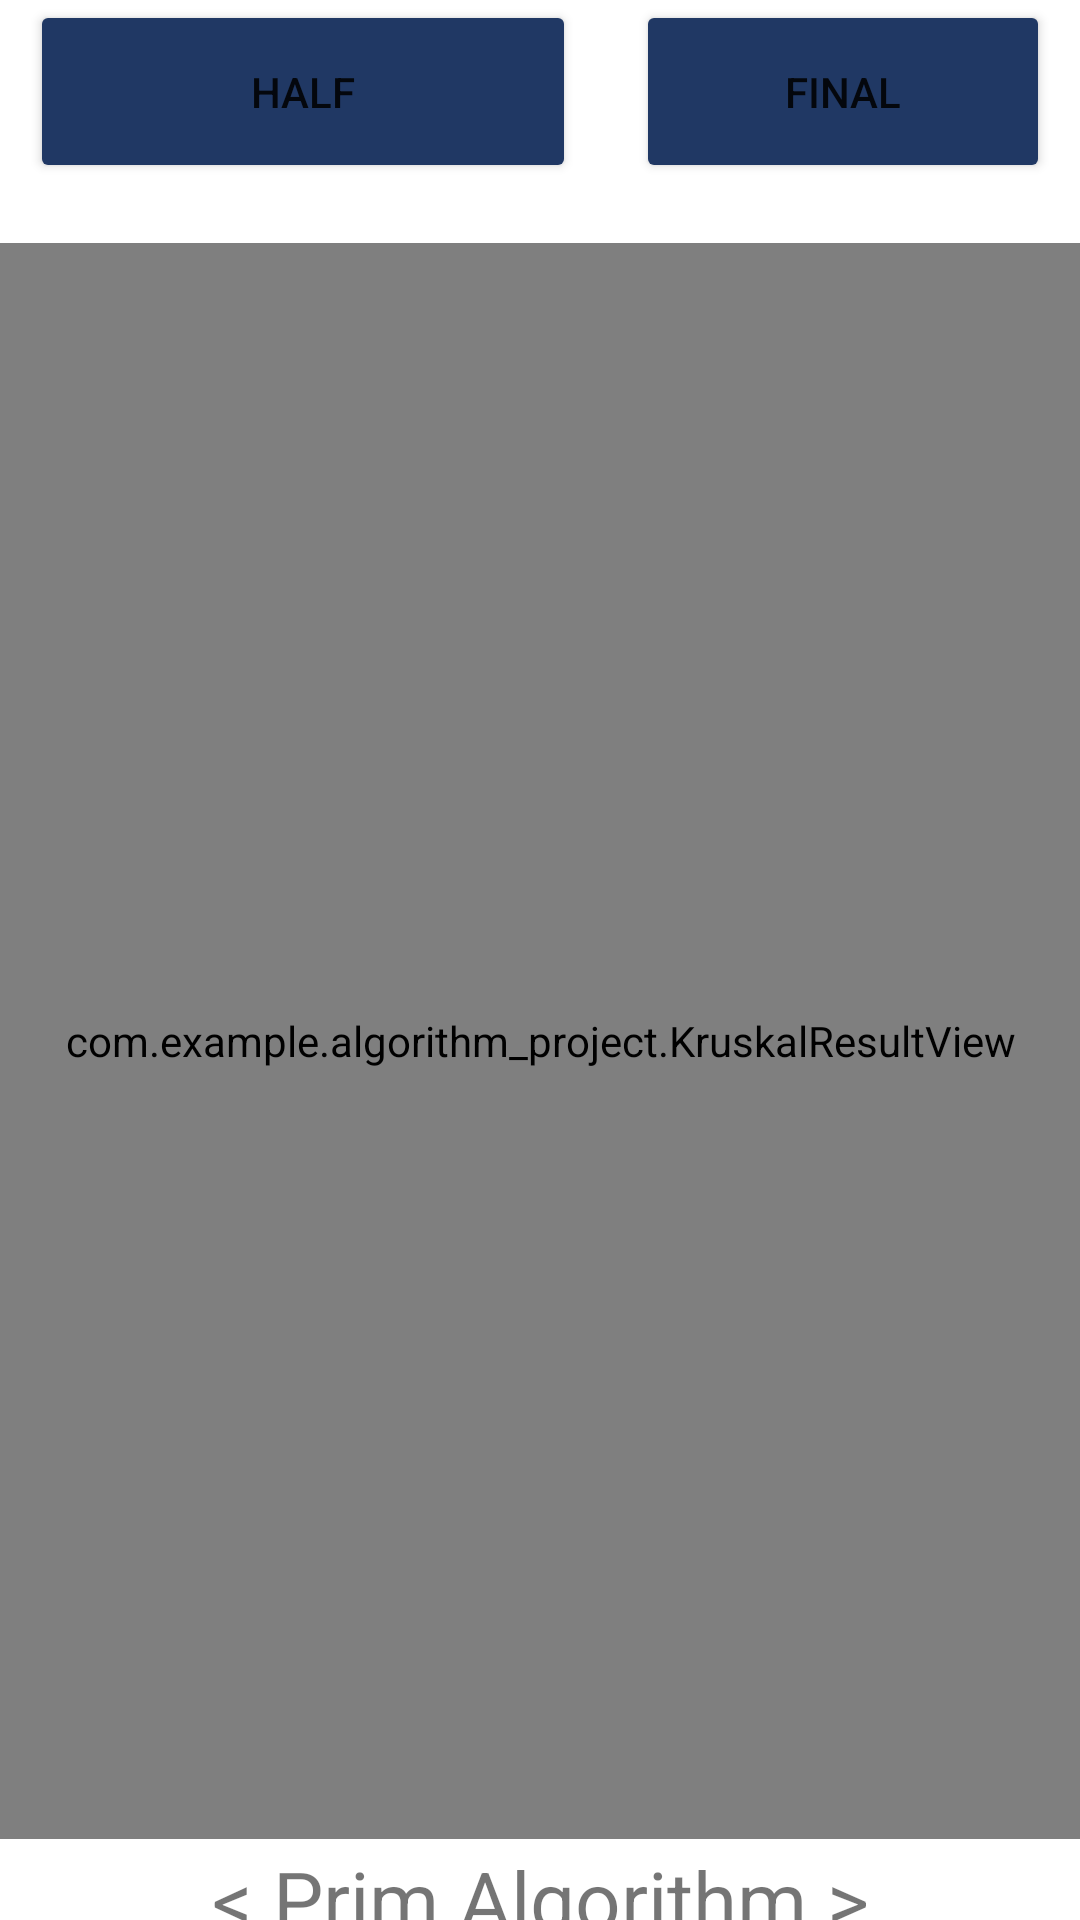

Reconstruct the res/layout file that produces this screen, plus the resources it refers to.
<!-- AndroidManifest.xml: application theme Theme.Algorithm_Project -->
<!-- res/layout/activity_prim_result.xml -->
<?xml version="1.0" encoding="utf-8"?>
<LinearLayout xmlns:android="http://schemas.android.com/apk/res/android"
    xmlns:app="http://schemas.android.com/apk/res-auto"
    xmlns:tools="http://schemas.android.com/tools"
    android:layout_width="match_parent"
    android:layout_height="match_parent"
    android:gravity="center_horizontal"
    android:orientation="vertical">


    <LinearLayout
        android:layout_width="match_parent"
        android:layout_height="61dp"
        android:orientation="horizontal">

        <Button
            android:id="@+id/Half_Btn"
            android:layout_width="182dp"
            android:layout_height="match_parent"
            android:layout_marginLeft="10dp"
            android:layout_marginRight="10dp"
            android:backgroundTint="#203864"
            android:text="HALF" />

        <Button
            android:id="@+id/Final_Btn"
            android:layout_width="225dp"
            android:layout_height="match_parent"
            android:layout_weight="1"
            android:backgroundTint="#203864"
            android:text="Final"
            android:layout_marginRight="10dp"
            android:layout_marginLeft="10dp"/>
    </LinearLayout>

    <com.example.algorithm_project.KruskalResultView
        android:id="@+id/primView"
        android:layout_marginTop="20dp"
        android:layout_width="match_parent"
        android:layout_height="532dp"
        />

    <TextView
        android:id="@+id/textView"
        android:layout_width="match_parent"
        android:layout_height="40dp"
        android:textSize="80px"
        android:gravity="center"
        android:text="&lt; Prim Algorithm &gt;" />


</LinearLayout>
<!-- resources referenced by this layout -->
<resources>
  <style name="Theme.Algorithm_Project" parent="Theme.MaterialComponents.DayNight.DarkActionBar">
          
          <item name="colorPrimary">@color/white</item>
          <item name="colorPrimaryVariant">@color/white</item>
          <item name="colorOnPrimary">@color/white</item>
          
          <item name="colorSecondary">@color/teal_200</item>
          <item name="colorSecondaryVariant">@color/teal_700</item>
          <item name="colorOnSecondary">@color/black</item>
          
          <item name="android:statusBarColor" tools:targetApi="l">?attr/colorPrimaryVariant</item>
          
          <item name="windowActionBar">false</item>
          <item name="windowNoTitle">true</item>
  
      </style>
  <!-- not gathered from this repository: default colours our renderer supplied (Android Studio template values) -->
  <color name="teal_200">#FF03DAC5</color>
  <color name="teal_700">#FF018786</color>
  <color name="black">#FF000000</color>
  <color name="white">#FFFFFFFF</color>
</resources>
